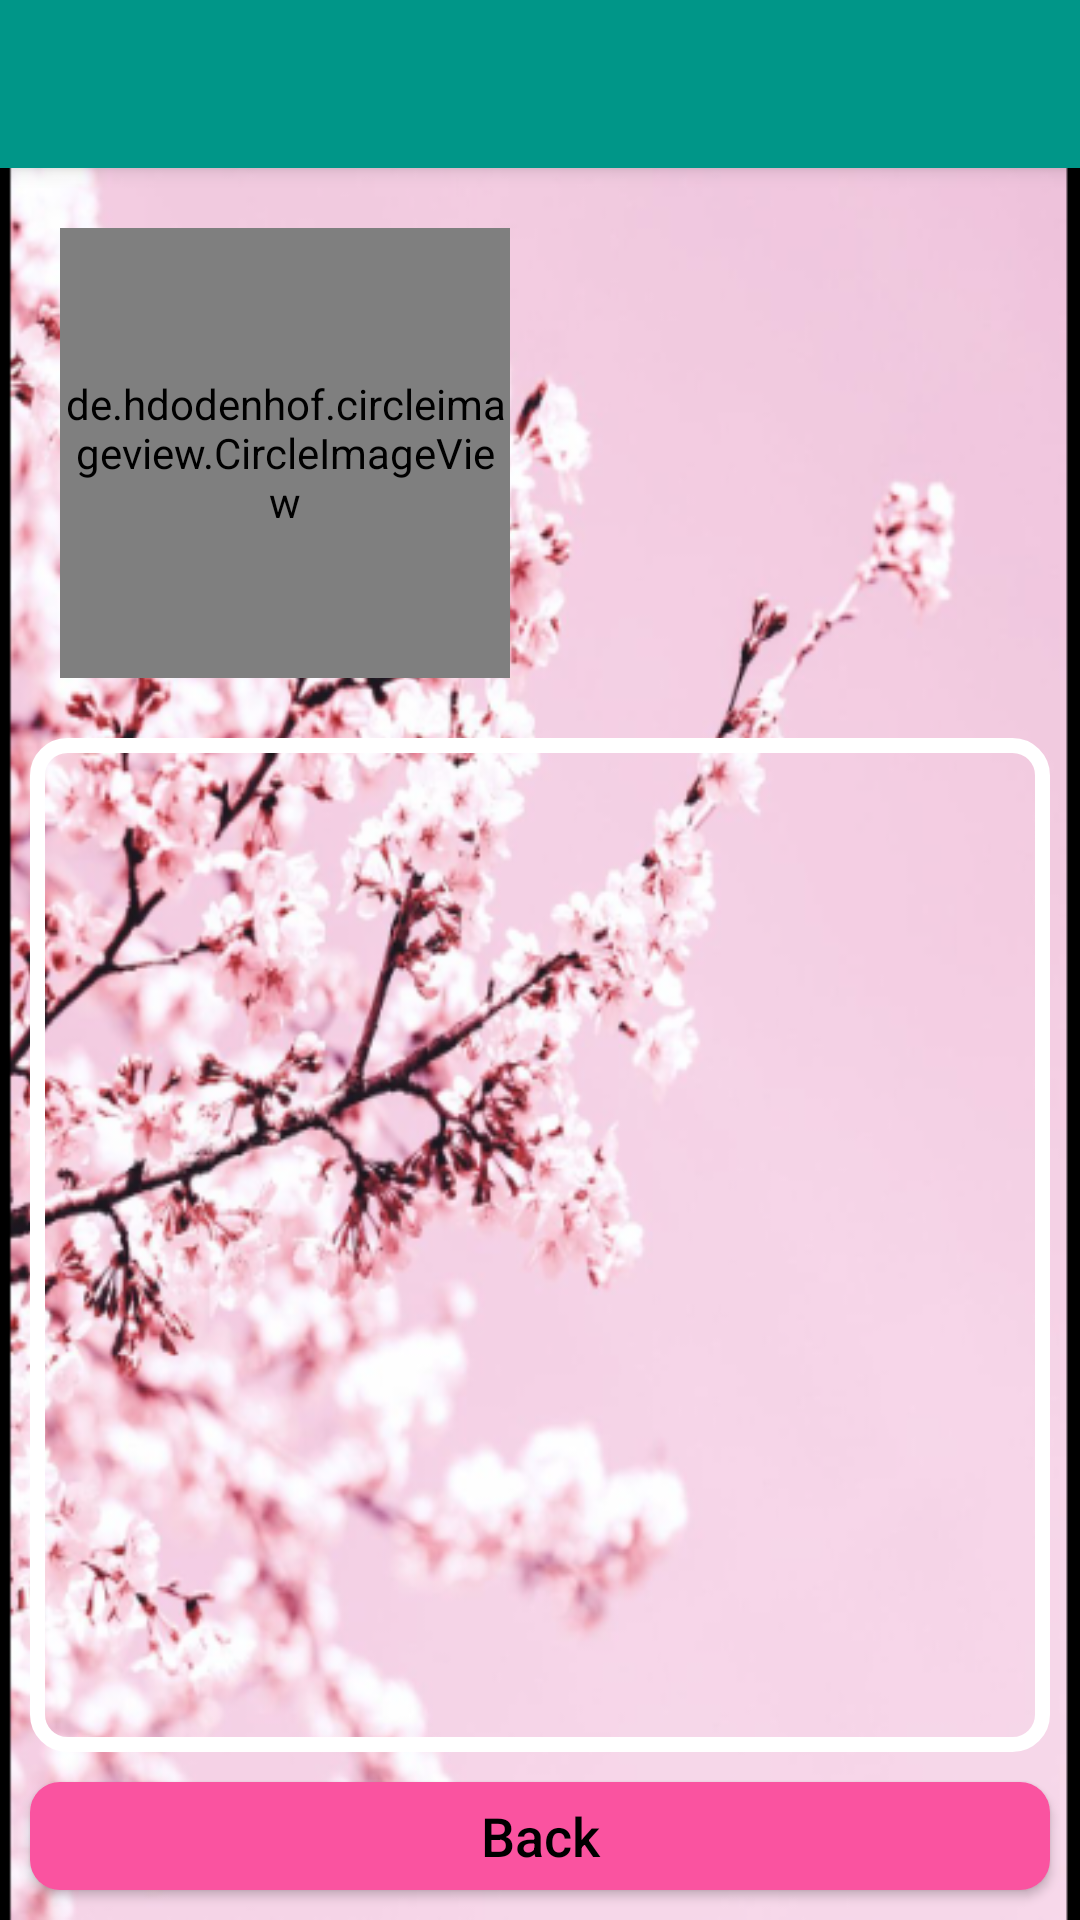

Here is an Android app screen rendered from its layout file. Give the layout XML and the strings, colors and styles it references.
<!-- AndroidManifest.xml: application theme Theme.HappyPets -->
<!-- res/layout/activity_owner_profile.xml -->
<?xml version="1.0" encoding="utf-8"?>
<LinearLayout xmlns:android="http://schemas.android.com/apk/res/android"
    xmlns:app="http://schemas.android.com/apk/res-auto"
    xmlns:tools="http://schemas.android.com/tools"
    android:background="@drawable/image_background"
    android:layout_width="match_parent"
    android:layout_height="match_parent"
    android:orientation="vertical"
    tools:context=".Activity.OwnerProfileActivity">
    <androidx.appcompat.widget.Toolbar
        android:id="@+id/toolbar"
        android:layout_width="match_parent"
        android:layout_height="wrap_content"
        android:text = "My profile "
        app:titleTextColor="@color/black"

        android:background="#009688"
        android:theme="@style/ThemeOverlay.AppCompat.Dark.ActionBar"
        app:popupTheme="@style/ThemeOverlay.AppCompat.Dark"
        android:elevation="4dp"/>
    <LinearLayout
        android:layout_width="match_parent"
        android:layout_height="wrap_content"
        android:layout_marginLeft="10dp"
        android:layout_marginRight="15dp"
        android:layout_marginTop="10dp"
        android:elevation="4dp"

        >

    <de.hdodenhof.circleimageview.CircleImageView
        android:id="@+id/profileImage"
        android:src="@drawable/profile_image"
        android:layout_width="150dp"
        android:layout_height="150dp"
        android:layout_gravity="center"
        android:layout_margin="10dp"/>

     </LinearLayout>
    <LinearLayout
        android:layout_width="match_parent"
        android:layout_height="wrap_content"
        android:orientation="vertical"
        android:background="@drawable/shape"
        android:layout_marginLeft="10dp"
        android:layout_marginRight="10dp"
        android:layout_marginTop="10dp"
        android:elevation="4dp"



        >
    <TextView
        android:id="@+id/name"
        android:layout_margin="5dp"
        android:textSize="25sp"

        android:gravity="center"
        android:textColor="#000"

        android:textAllCaps="false"
        android:layout_width="match_parent"
        android:layout_height="wrap_content"/>

    <TextView
        android:id="@+id/email"
        android:layout_margin="5dp"
        android:textSize="25sp"

        android:gravity="center"
        android:textColor="#000"
        android:textAllCaps="false"
        android:layout_width="match_parent"
        android:layout_height="wrap_content"/>


    <TextView
        android:id="@+id/phoneNumber"
        android:layout_margin="5dp"
        android:textSize="25sp"

        android:gravity="center"
        android:textColor="#000"
        android:textAllCaps="true"
        android:layout_width="match_parent"
        android:layout_height="wrap_content"/>

        <LinearLayout
            android:layout_width="match_parent"
            android:layout_height="200dp"
            android:layout_marginLeft="10dp"
            android:layout_marginRight="10dp"
            android:layout_marginTop="5dp"
            android:elevation="4dp"
            >

        </LinearLayout>
    </LinearLayout>



    <Button
        android:id="@+id/backButton"
        android:layout_margin="10dp"
        android:textSize="18sp"
        android:text="Back"
        android:background="@drawable/button_background"
        android:elevation="4dp"
        android:gravity="center"
        android:textColor="#000"
        android:textAllCaps="false"
        android:layout_width="match_parent"
        android:layout_height="wrap_content"/>

</LinearLayout>
<!-- resources referenced by this layout -->
<resources>
  <color name="black">#FF000000</color>
  <!-- drawable button_background (drawable) -->
  <?xml version="1.0" encoding="utf-8"?>
  <shape xmlns:android="http://schemas.android.com/apk/res/android">
  <solid
      android:color="@color/pink_200" />
  <corners
      android:radius="10dp"/>
  
  </shape>
  <!-- drawable image_background: png bitmap (drawable-v24, 290156 bytes) -->
  <!-- drawable profile_image (drawable) -->
  <vector xmlns:android="http://schemas.android.com/apk/res/android"
      android:width="24dp"
      android:height="24dp"
      android:viewportWidth="24.0"
      android:viewportHeight="24.0">
      <path
          android:fillColor="@color/black_300"
          android:pathData="M12,12c2.21,0 4,-1.79 4,-4s-1.79,-4 -4,-4 -4,1.79 -4,4 1.79,4 4,4zM12,14c-2.67,0 -8,1.34 -8,4v2h16v-2c0,-2.66 -5.33,-4 -8,-4z"/>
  </vector>
  <!-- drawable shape (drawable) -->
  <?xml version="1.0" encoding="UTF-8"?>
  <shape xmlns:android="http://schemas.android.com/apk/res/android">
  
  
  <stroke android:width="5dp"
      android:color="#fff"
      />
  
  <padding android:left="1dp"
      android:top="1dp"
      android:right="1dp"
      android:bottom="1dp"
      />
  
  <corners android:bottomRightRadius="10dp" android:bottomLeftRadius="10dp"
      android:topLeftRadius="10dp" android:topRightRadius="10dp"/>
  </shape>
  <style name="Theme.HappyPets" parent="Theme.MaterialComponents.DayNight.DarkActionBar">
          
          <item name="colorPrimary">@color/pink_300</item>
          <item name="colorPrimaryVariant">@color/pink_300</item>
          <item name="colorOnPrimary">@color/white</item>
          
          <item name="colorSecondary">@color/pink_300</item>
          <item name="colorSecondaryVariant">@color/pink_300</item>
          <item name="colorOnSecondary">@color/black</item>
          
          <item name="android:statusBarColor" tools:targetApi="l">?attr/colorPrimaryVariant</item>
          
      </style>
  <color name="pink_200">#FA53A0</color>
  <color name="black_300">#544E50</color>
  <color name="pink_300">#F4717F</color>
  <color name="white">#FFFFFFFF</color>
</resources>
